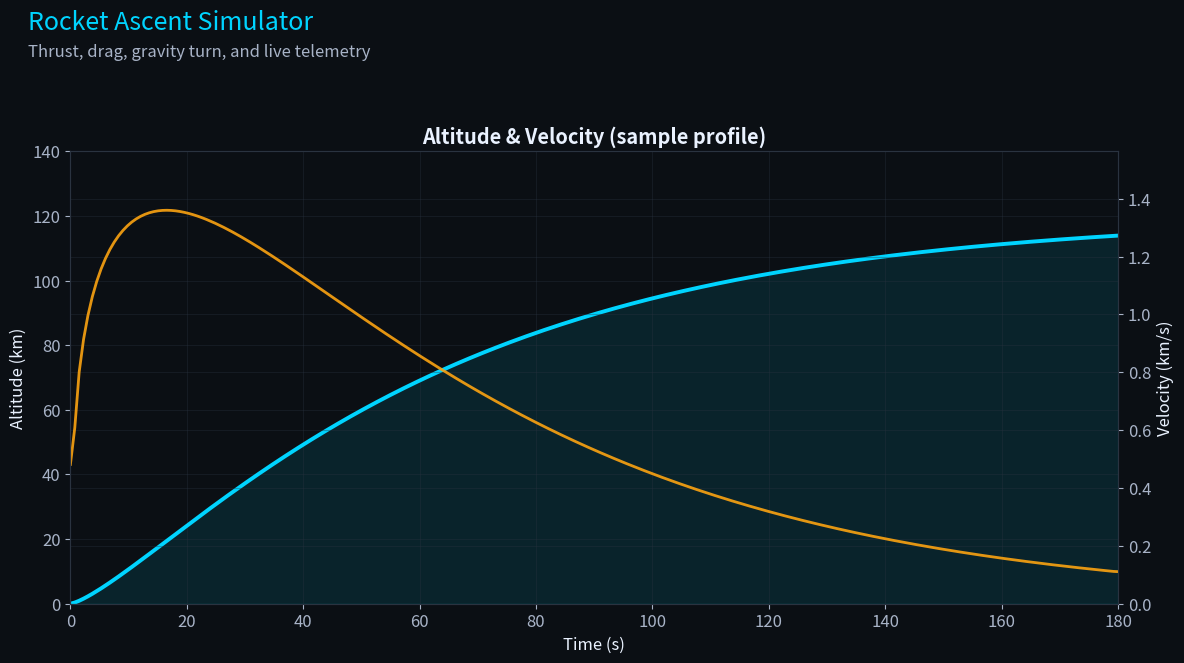
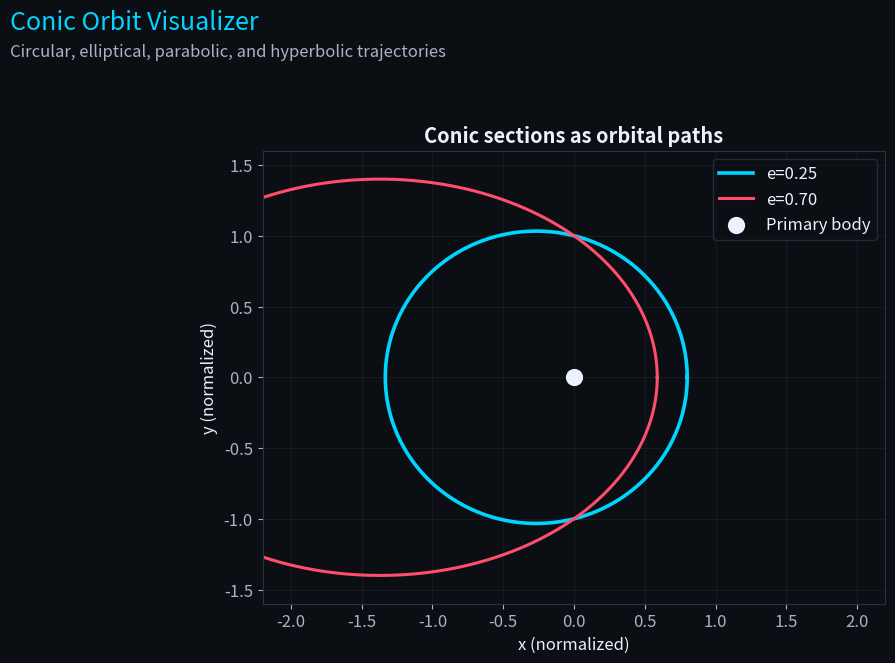
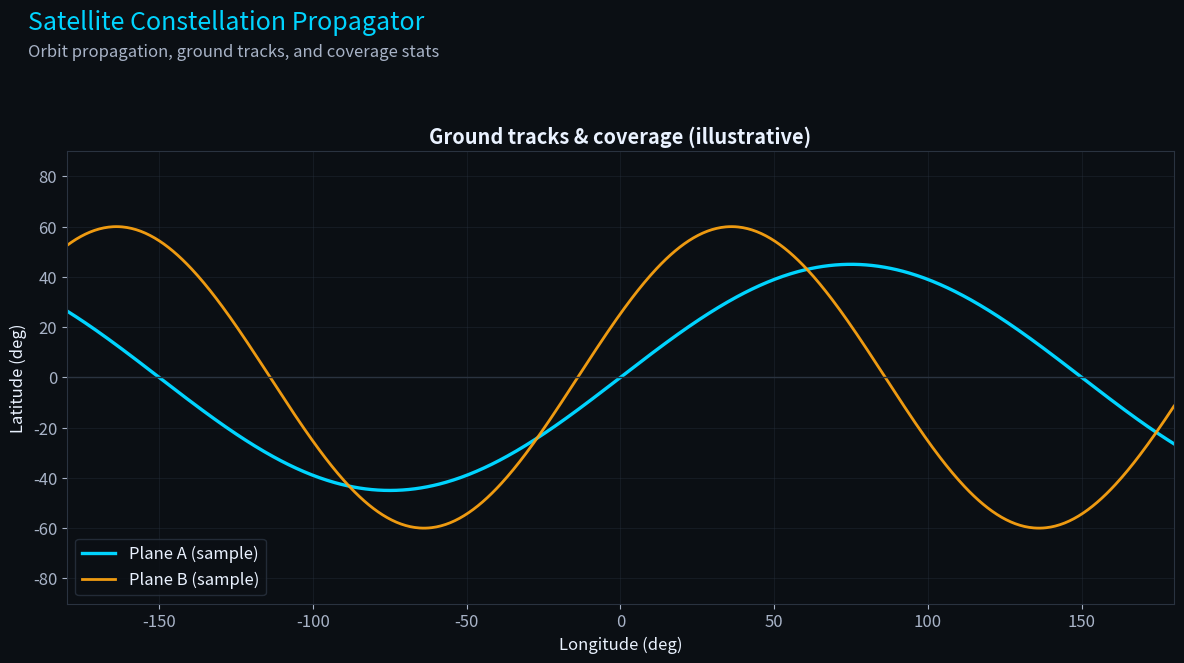
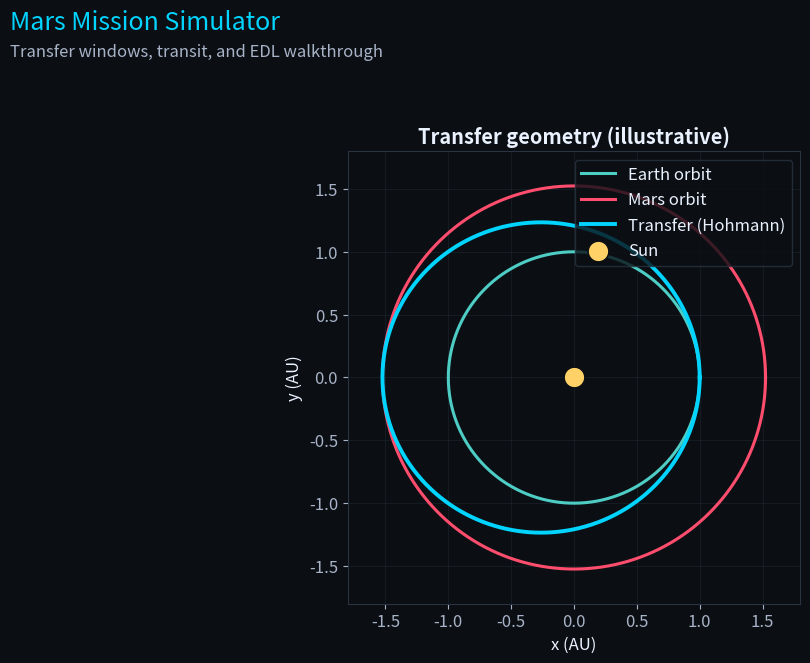
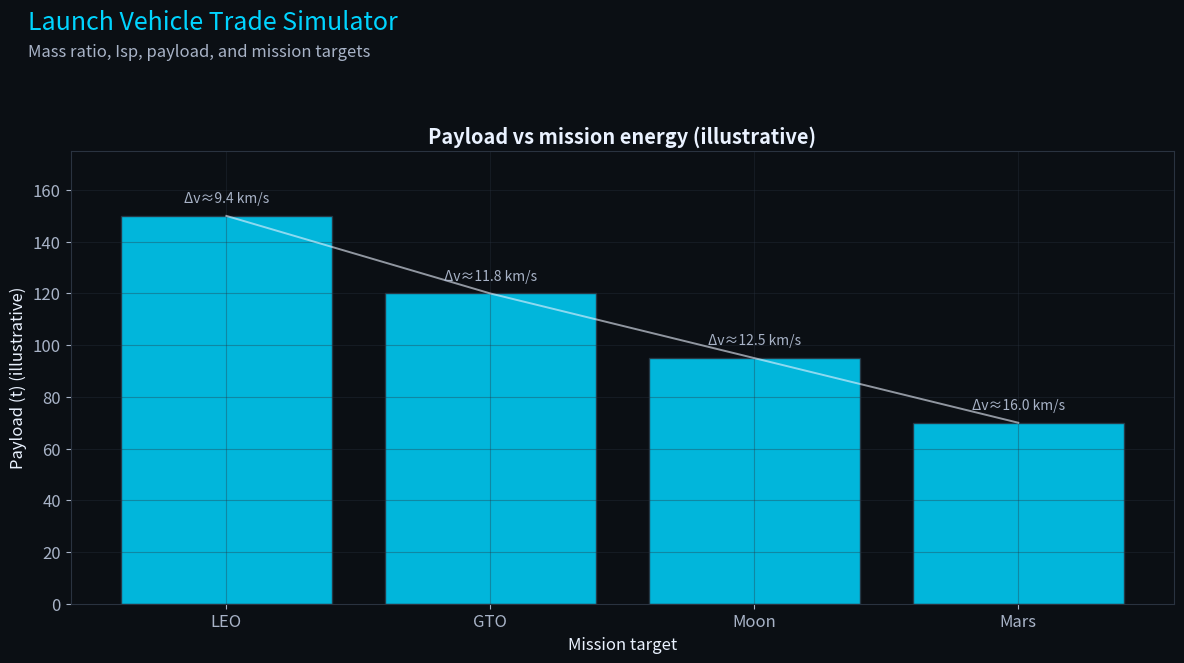
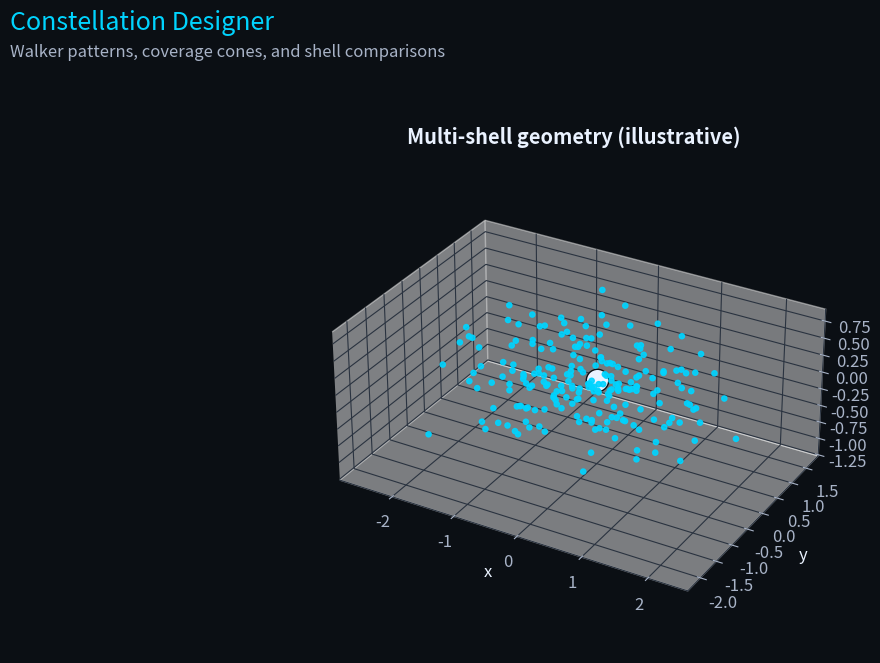
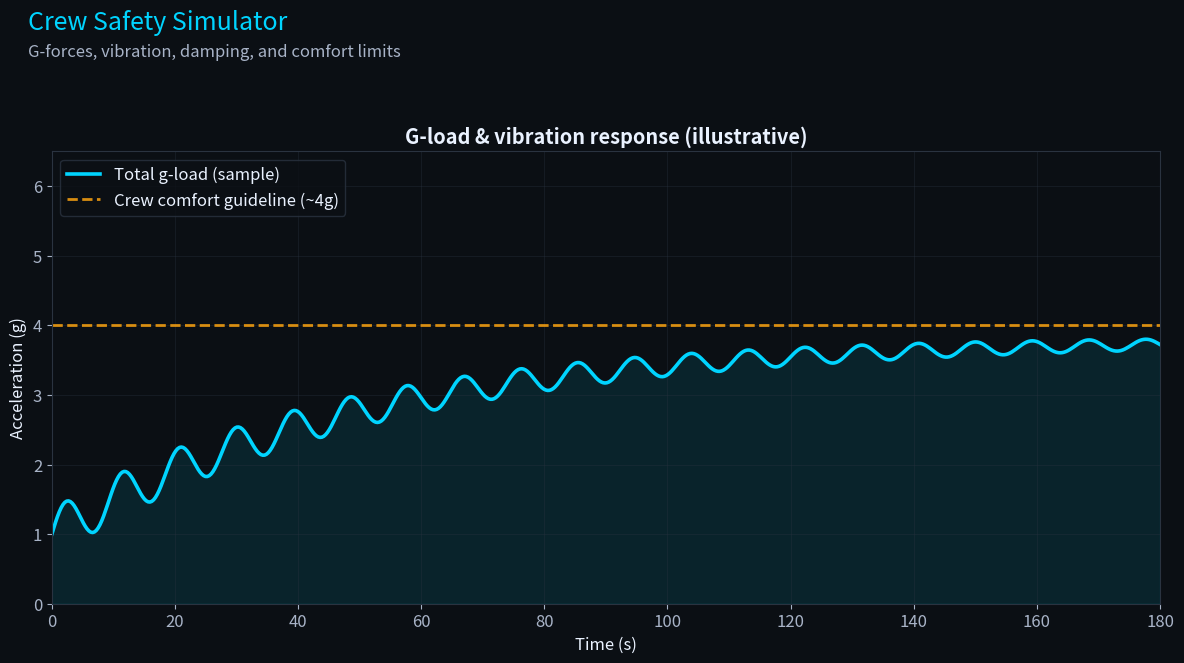
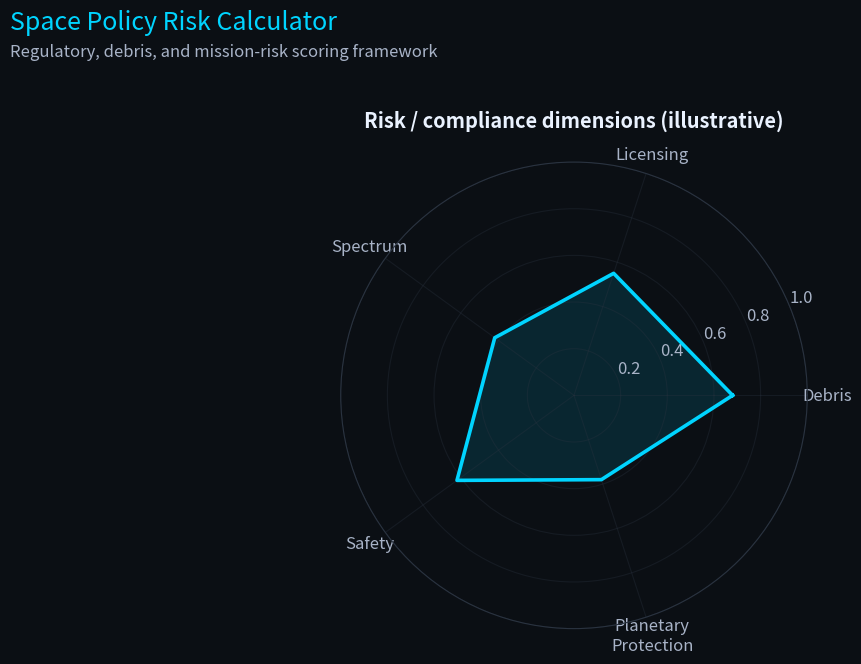
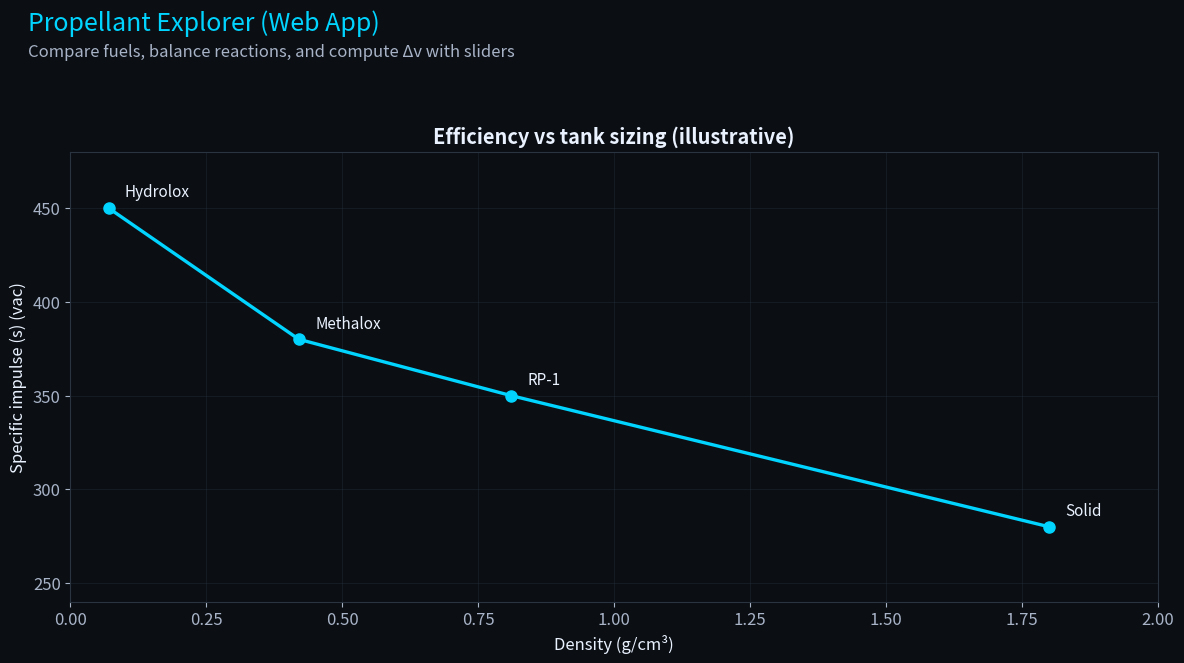

Recreate these plots in Python, in order.
from __future__ import annotations

import math
from pathlib import Path

import matplotlib.pyplot as plt
import numpy as np


OUT_DIR = Path("assets") / "simulations"


def _base_style():
    plt.rcParams.update(
        {
            "figure.facecolor": "#0b0f14",
            "axes.facecolor": "#0b0f14",
            "savefig.facecolor": "#0b0f14",
            "text.color": "#EAF2FF",
            "axes.labelcolor": "#EAF2FF",
            "axes.edgecolor": "#2A3340",
            "xtick.color": "#A8B3C7",
            "ytick.color": "#A8B3C7",
            "grid.color": "#2A3340",
            "grid.alpha": 0.35,
            "axes.grid": True,
            "font.size": 12,
            "axes.titleweight": "bold",
        }
    )


def _finish(fig: plt.Figure, title: str, subtitle: str, out_path: Path):
    fig.suptitle(title, x=0.03, y=0.98, ha="left", va="top", fontsize=18, color="#00D4FF")
    fig.text(0.03, 0.93, subtitle, ha="left", va="top", fontsize=12, color="#A8B3C7")
    fig.tight_layout(rect=(0, 0, 1, 0.9))
    out_path.parent.mkdir(parents=True, exist_ok=True)
    fig.savefig(out_path, dpi=160, bbox_inches="tight")
    plt.close(fig)


def thumb_rocket_ascent(out_path: Path):
    t = np.linspace(0, 180, 240)
    altitude_km = 120 * (1 - np.exp(-t / 55)) ** 1.35
    v_ms = np.gradient(altitude_km * 1000, t)

    fig, ax = plt.subplots(figsize=(12, 6.75))
    ax.plot(t, altitude_km, color="#00D4FF", lw=2.8)
    ax.fill_between(t, altitude_km, 0, color="#00D4FF", alpha=0.10)
    ax2 = ax.twinx()
    ax2.plot(t, v_ms / 1000, color="#FCA311", lw=2.0, alpha=0.9)
    ax2.set_ylabel("Velocity (km/s)")

    ax.set_xlabel("Time (s)")
    ax.set_ylabel("Altitude (km)")
    ax.set_title("Altitude & Velocity (sample profile)")
    ax.set_xlim(0, 180)
    ax.set_ylim(0, 140)
    ax2.set_ylim(0, max(1.0, float(np.max(v_ms / 1000)) * 1.15))
    ax.grid(True)

    _finish(fig, "Rocket Ascent Simulator", "Thrust, drag, gravity turn, and live telemetry", out_path)


def thumb_conic_orbits(out_path: Path):
    theta = np.linspace(0, 2 * np.pi, 720)

    # Ellipse in polar form: r = p / (1 + e cos θ)
    p = 1.0
    e1 = 0.25
    e2 = 0.7
    r1 = p / (1 + e1 * np.cos(theta))
    r2 = p / (1 + e2 * np.cos(theta))

    fig, ax = plt.subplots(figsize=(12, 6.75))
    ax.plot(r1 * np.cos(theta), r1 * np.sin(theta), color="#00D4FF", lw=2.6, label=f"e={e1:.2f}")
    ax.plot(r2 * np.cos(theta), r2 * np.sin(theta), color="#FF4D6D", lw=2.2, label=f"e={e2:.2f}")
    ax.scatter([0], [0], s=180, color="#EAF2FF", edgecolor="#0b0f14", zorder=5, label="Primary body")
    ax.set_aspect("equal", adjustable="box")
    ax.set_xlabel("x (normalized)")
    ax.set_ylabel("y (normalized)")
    ax.set_title("Conic sections as orbital paths")
    ax.legend(loc="upper right", frameon=True, facecolor="#0b0f14", edgecolor="#2A3340")
    ax.set_xlim(-2.2, 2.2)
    ax.set_ylim(-1.6, 1.6)

    _finish(fig, "Conic Orbit Visualizer", "Circular, elliptical, parabolic, and hyperbolic trajectories", out_path)


def thumb_constellation_propagator(out_path: Path):
    # Simple ground-track like curves (lat vs lon)
    lon = np.linspace(-180, 180, 720)
    lat1 = 45 * np.sin(np.deg2rad(lon * 1.2))
    lat2 = 60 * np.sin(np.deg2rad(lon * 1.8 + 25))

    fig, ax = plt.subplots(figsize=(12, 6.75))
    ax.plot(lon, lat1, color="#00D4FF", lw=2.4, label="Plane A (sample)")
    ax.plot(lon, lat2, color="#FCA311", lw=2.0, alpha=0.95, label="Plane B (sample)")
    ax.axhline(0, color="#2A3340", lw=1)
    ax.set_xlabel("Longitude (deg)")
    ax.set_ylabel("Latitude (deg)")
    ax.set_title("Ground tracks & coverage (illustrative)")
    ax.set_xlim(-180, 180)
    ax.set_ylim(-90, 90)
    ax.legend(loc="lower left", frameon=True, facecolor="#0b0f14", edgecolor="#2A3340")

    _finish(fig, "Satellite Constellation Propagator", "Orbit propagation, ground tracks, and coverage stats", out_path)


def thumb_mars_mission(out_path: Path):
    theta = np.linspace(0, 2 * np.pi, 720)

    # Two circular orbits + a transfer ellipse
    r_earth = 1.0
    r_mars = 1.524
    a = (r_earth + r_mars) / 2
    e = (r_mars - r_earth) / (r_mars + r_earth)
    r_tr = a * (1 - e**2) / (1 + e * np.cos(theta))

    fig, ax = plt.subplots(figsize=(12, 6.75))
    ax.plot(r_earth * np.cos(theta), r_earth * np.sin(theta), color="#4ECDC4", lw=2.2, label="Earth orbit")
    ax.plot(r_mars * np.cos(theta), r_mars * np.sin(theta), color="#FF4D6D", lw=2.2, label="Mars orbit")
    ax.plot(r_tr * np.cos(theta), r_tr * np.sin(theta), color="#00D4FF", lw=2.8, label="Transfer (Hohmann)")
    ax.scatter([0], [0], s=220, color="#FFD166", edgecolor="#0b0f14", zorder=5, label="Sun")
    ax.set_aspect("equal", adjustable="box")
    ax.set_xlabel("x (AU)")
    ax.set_ylabel("y (AU)")
    ax.set_title("Transfer geometry (illustrative)")
    ax.legend(loc="upper right", frameon=True, facecolor="#0b0f14", edgecolor="#2A3340")
    ax.set_xlim(-1.8, 1.8)
    ax.set_ylim(-1.8, 1.8)

    _finish(fig, "Mars Mission Simulator", "Transfer windows, transit, and EDL walkthrough", out_path)


def thumb_trade_simulator(out_path: Path):
    payload = np.array([150, 120, 95, 70])
    dv = np.array([9.4, 11.8, 12.5, 16.0])
    labels = ["LEO", "GTO", "Moon", "Mars"]

    fig, ax = plt.subplots(figsize=(12, 6.75))
    ax.bar(labels, payload, color="#00D4FF", alpha=0.85, edgecolor="#2A3340")
    ax.plot(labels, payload, color="#EAF2FF", lw=1.4, alpha=0.6)
    ax.set_ylabel("Payload (t) (illustrative)")
    ax.set_xlabel("Mission target")
    ax.set_title("Payload vs mission energy (illustrative)")
    for i, (p, d) in enumerate(zip(payload, dv)):
        ax.text(i, p + 4, f"Δv≈{d:.1f} km/s", ha="center", va="bottom", fontsize=10, color="#A8B3C7")
    ax.set_ylim(0, 175)

    _finish(fig, "Launch Vehicle Trade Simulator", "Mass ratio, Isp, payload, and mission targets", out_path)


def thumb_constellation_designer(out_path: Path):
    rng = np.random.default_rng(7)
    n = 220
    x = rng.normal(0, 1.0, n)
    y = rng.normal(0, 0.65, n)
    z = rng.normal(0, 0.4, n)

    fig = plt.figure(figsize=(12, 6.75))
    ax = fig.add_subplot(111, projection="3d")
    ax.scatter(x, y, z, s=14, c="#00D4FF", alpha=0.9)
    ax.scatter([0], [0], [0], s=260, c="#EAF2FF", edgecolors="#0b0f14")
    ax.set_title("Multi-shell geometry (illustrative)")
    ax.set_xlabel("x")
    ax.set_ylabel("y")
    ax.set_zlabel("z")
    ax.set_box_aspect((1.4, 1.0, 0.6))
    ax.grid(True)

    _finish(fig, "Constellation Designer", "Walker patterns, coverage cones, and shell comparisons", out_path)


def thumb_crew_safety(out_path: Path):
    t = np.linspace(0, 180, 600)
    g = 1.0 + 2.8 * (1 - np.exp(-t / 50))
    vib = 0.35 * np.sin(2 * np.pi * 6.5 * t / 60) * np.exp(-t / 120)
    g_total = g + vib

    fig, ax = plt.subplots(figsize=(12, 6.75))
    ax.plot(t, g_total, color="#00D4FF", lw=2.6, label="Total g-load (sample)")
    ax.fill_between(t, g_total, 0, color="#00D4FF", alpha=0.10)
    ax.axhline(4.0, color="#FCA311", lw=2.0, alpha=0.85, linestyle="--", label="Crew comfort guideline (~4g)")
    ax.set_xlabel("Time (s)")
    ax.set_ylabel("Acceleration (g)")
    ax.set_title("G-load & vibration response (illustrative)")
    ax.set_xlim(0, 180)
    ax.set_ylim(0, 6.5)
    ax.legend(loc="upper left", frameon=True, facecolor="#0b0f14", edgecolor="#2A3340")

    _finish(fig, "Crew Safety Simulator", "G-forces, vibration, damping, and comfort limits", out_path)


def thumb_policy_calculator(out_path: Path):
    # Simple radar-like visualization (illustrative)
    labels = ["Debris", "Licensing", "Spectrum", "Safety", "Planetary\nProtection"]
    vals = np.array([0.68, 0.55, 0.42, 0.62, 0.38])
    angles = np.linspace(0, 2 * np.pi, len(labels), endpoint=False)
    angles = np.concatenate([angles, angles[:1]])
    vals = np.concatenate([vals, vals[:1]])

    fig = plt.figure(figsize=(12, 6.75))
    ax = fig.add_subplot(111, polar=True)
    ax.plot(angles, vals, color="#00D4FF", lw=2.6)
    ax.fill(angles, vals, color="#00D4FF", alpha=0.12)
    ax.set_thetagrids(angles[:-1] * 180 / np.pi, labels)
    ax.set_ylim(0, 1)
    ax.set_title("Risk / compliance dimensions (illustrative)", pad=14)

    _finish(fig, "Space Policy Risk Calculator", "Regulatory, debris, and mission-risk scoring framework", out_path)


def thumb_propellant_explorer(out_path: Path):
    fuels = ["Hydrolox", "Methalox", "RP-1", "Solid"]
    isp = [450, 380, 350, 280]
    dens = [0.07, 0.42, 0.81, 1.80]

    fig, ax = plt.subplots(figsize=(12, 6.75))
    ax.plot(dens, isp, marker="o", ms=8, lw=2.4, color="#00D4FF")
    for x, y, label in zip(dens, isp, fuels):
        ax.text(x + 0.03, y + 6, label, fontsize=11, color="#EAF2FF")
    ax.set_xlabel("Density (g/cm³)")
    ax.set_ylabel("Specific impulse (s) (vac)")
    ax.set_title("Efficiency vs tank sizing (illustrative)")
    ax.set_xlim(0, 2.0)
    ax.set_ylim(240, 480)

    _finish(fig, "Propellant Explorer (Web App)", "Compare fuels, balance reactions, and compute Δv with sliders", out_path)


def main():
    _base_style()

    thumbs = {
        "rocket_ascent.png": thumb_rocket_ascent,
        "conic_orbits.png": thumb_conic_orbits,
        "constellation_propagator.png": thumb_constellation_propagator,
        "mars_mission.png": thumb_mars_mission,
        "trade_simulator.png": thumb_trade_simulator,
        "constellation_designer.png": thumb_constellation_designer,
        "crew_safety.png": thumb_crew_safety,
        "policy_calculator.png": thumb_policy_calculator,
        "propellant_explorer.png": thumb_propellant_explorer,
    }

    for filename, fn in thumbs.items():
        fn(OUT_DIR / filename)

    print(f"Generated {len(thumbs)} thumbnails in {OUT_DIR.as_posix()}/")


if __name__ == "__main__":
    main()
